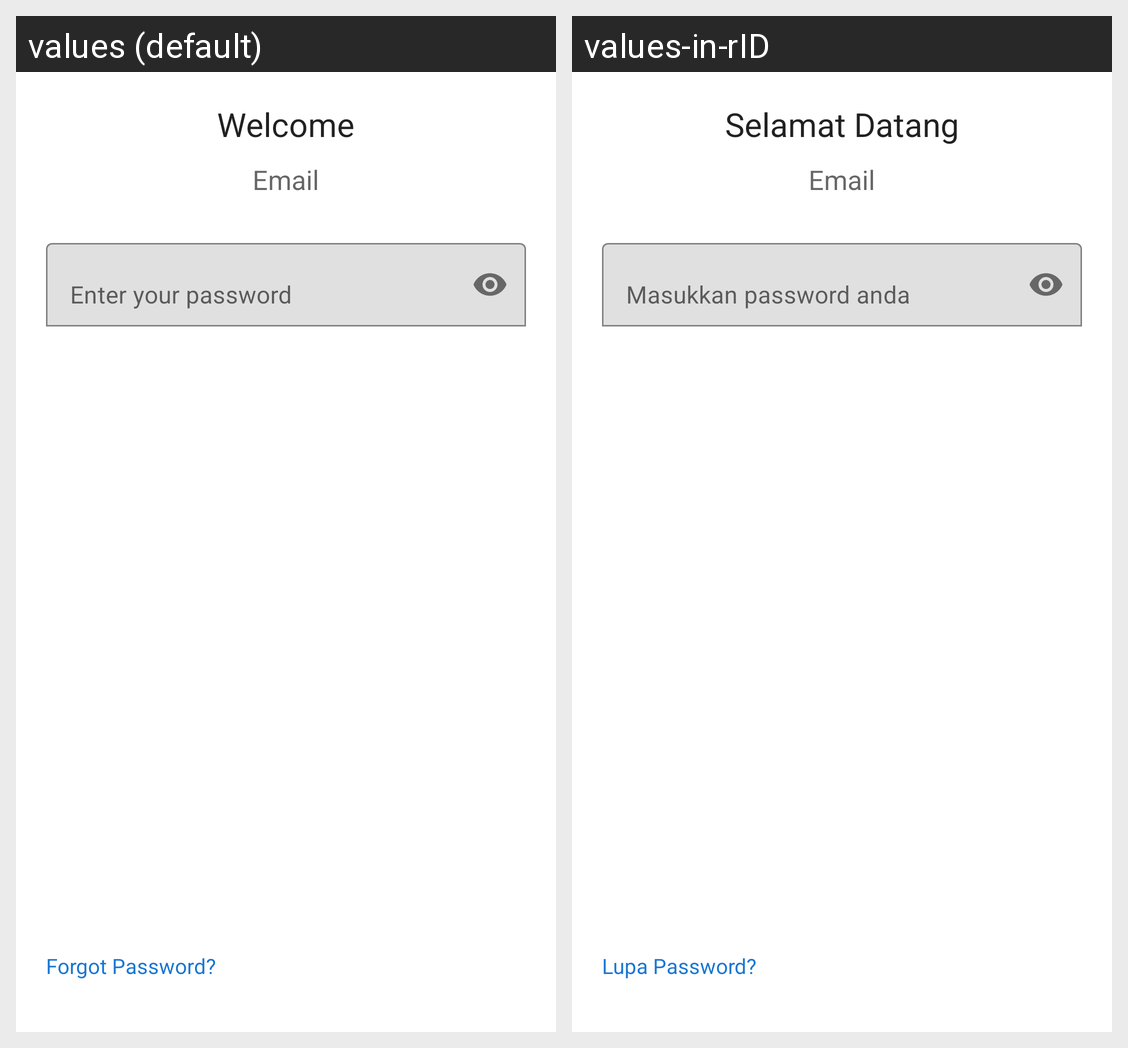

For this localized Android screen grid, give each drawn string resource with its value in every locale shown.
Android screen res/layout/password_input.xml rendered under 2 locales, left to right: values (default), values-in-rID. Device: Nexus 5 (rendered at 1080×1920; each locale shown at half size, 540×960, under a caption strip naming it); theme AppTheme.
Strings drawn on this screen, with the default value and each locale's value (text and hints the layout hard-codes, and strings that could not be matched under every locale, appear in the picture but are not listed):

welcome
  values: Welcome
  values-in-rID: Selamat Datang

email
  values: Email
  values-in-rID: Email

enter_your_password
  values: Enter your password
  values-in-rID: Masukkan password anda

forgot_password
  values: Forgot Password?
  values-in-rID: Lupa Password?
